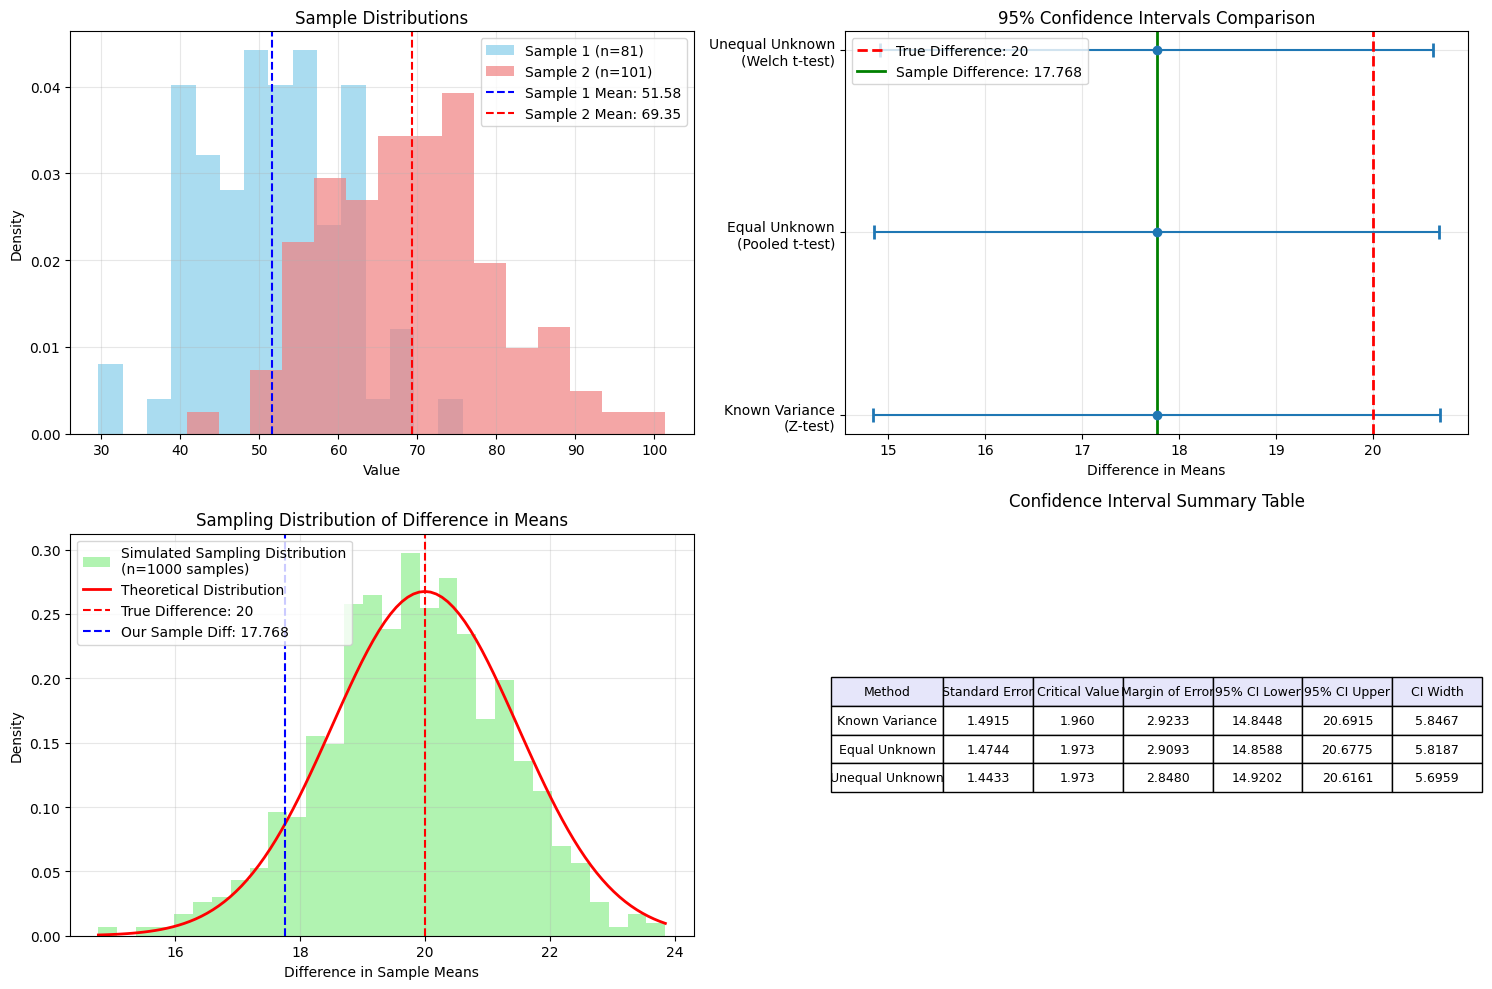

Recreate this plot in Python.
import numpy as np
import matplotlib.pyplot as plt
from scipy import stats
import seaborn as sns

# Font settings for plots
plt.style.use('default')
plt.rcParams['axes.unicode_minus'] = False

# Population parameters (same as before)
n_samples = 1200  # Population size (more than 1000)
mu1, mu2 = 50, 70  # Population means
sigma = 10  # Common standard deviation
true_diff = mu2 - mu1  # True difference = 20

# Set seed for reproducible results
np.random.seed(42)

# Generate two normal distribution populations
population1 = np.random.normal(mu1, sigma, n_samples)
population2 = np.random.normal(mu2, sigma, n_samples)

print("=== POPULATION INFORMATION ===")
print(f"Population 1: Mean = {np.mean(population1):.2f}, Std = {np.std(population1):.2f}")
print(f"Population 2: Mean = {np.mean(population2):.2f}, Std = {np.std(population2):.2f}")
print(f"True difference (μ₂ - μ₁) = {true_diff}")

# Sample sizes
n1, n2 = 81, 101

# Random sampling from populations
np.random.seed(123)  # Different seed for sampling
sample1 = np.random.choice(population1, n1, replace=False)
sample2 = np.random.choice(population2, n2, replace=False)

print(f"\n=== SAMPLE INFORMATION ===")
print(f"Sample 1: n = {n1}, Mean = {np.mean(sample1):.3f}, Std = {np.std(sample1, ddof=1):.3f}")
print(f"Sample 2: n = {n2}, Mean = {np.mean(sample2):.3f}, Std = {np.std(sample2, ddof=1):.3f}")
print(f"Sample difference (x̄₂ - x̄₁) = {np.mean(sample2) - np.mean(sample1):.3f}")

# Calculate confidence intervals
alpha = 0.05  # For 95% confidence interval
z_critical = stats.norm.ppf(1 - alpha/2)  # Z critical value
t_critical_pooled = stats.t.ppf(1 - alpha/2, df=n1+n2-2)  # t critical for pooled variance
t_critical_welch = stats.t.ppf(1 - alpha/2, df=min(n1-1, n2-1))  # Conservative df for Welch's t-test

sample_mean_diff = np.mean(sample2) - np.mean(sample1)
sample_std1 = np.std(sample1, ddof=1)
sample_std2 = np.std(sample2, ddof=1)

print(f"\n=== 95% CONFIDENCE INTERVALS FOR DIFFERENCE IN MEANS ===")

# Case 1: Known population variance (σ₁² = σ₂² = σ²)
known_sigma = sigma
se_known = known_sigma * np.sqrt(1/n1 + 1/n2)
margin_error_known = z_critical * se_known
ci_known_lower = sample_mean_diff - margin_error_known
ci_known_upper = sample_mean_diff + margin_error_known

print(f"\n1. KNOWN POPULATION VARIANCE (σ₁² = σ₂² = {sigma}²)")
print(f"   Standard Error: {se_known:.4f}")
print(f"   Margin of Error: ±{margin_error_known:.4f}")
print(f"   95% CI: [{ci_known_lower:.4f}, {ci_known_upper:.4f}]")
print(f"   Contains true difference? {ci_known_lower <= true_diff <= ci_known_upper}")

# Case 2: Unknown but equal population variance (pooled variance)
pooled_variance = ((n1-1)*sample_std1**2 + (n2-1)*sample_std2**2) / (n1+n2-2)
pooled_std = np.sqrt(pooled_variance)
se_pooled = pooled_std * np.sqrt(1/n1 + 1/n2)
margin_error_pooled = t_critical_pooled * se_pooled
ci_pooled_lower = sample_mean_diff - margin_error_pooled
ci_pooled_upper = sample_mean_diff + margin_error_pooled

print(f"\n2. UNKNOWN BUT EQUAL VARIANCE (Pooled variance)")
print(f"   Pooled Standard Deviation: {pooled_std:.4f}")
print(f"   Standard Error: {se_pooled:.4f}")
print(f"   Degrees of Freedom: {n1+n2-2}")
print(f"   t-critical: {t_critical_pooled:.4f}")
print(f"   Margin of Error: ±{margin_error_pooled:.4f}")
print(f"   95% CI: [{ci_pooled_lower:.4f}, {ci_pooled_upper:.4f}]")
print(f"   Contains true difference? {ci_pooled_lower <= true_diff <= ci_pooled_upper}")

# Case 3: Unknown and unequal variance (Welch's t-test)
se_welch = np.sqrt(sample_std1**2/n1 + sample_std2**2/n2)
# Welch-Satterthwaite equation for degrees of freedom
df_welch = (sample_std1**2/n1 + sample_std2**2/n2)**2 / (
    (sample_std1**2/n1)**2/(n1-1) + (sample_std2**2/n2)**2/(n2-1)
)
t_critical_welch_exact = stats.t.ppf(1 - alpha/2, df=df_welch)
margin_error_welch = t_critical_welch_exact * se_welch
ci_welch_lower = sample_mean_diff - margin_error_welch
ci_welch_upper = sample_mean_diff + margin_error_welch

print(f"\n3. UNKNOWN AND UNEQUAL VARIANCE (Welch's t-test)")
print(f"   Standard Error: {se_welch:.4f}")
print(f"   Degrees of Freedom (Welch-Satterthwaite): {df_welch:.2f}")
print(f"   t-critical: {t_critical_welch_exact:.4f}")
print(f"   Margin of Error: ±{margin_error_welch:.4f}")
print(f"   95% CI: [{ci_welch_lower:.4f}, {ci_welch_upper:.4f}]")
print(f"   Contains true difference? {ci_welch_lower <= true_diff <= ci_welch_upper}")

# Visualization
fig, ((ax1, ax2), (ax3, ax4)) = plt.subplots(2, 2, figsize=(15, 10))

# Plot 1: Sample distributions
ax1.hist(sample1, bins=15, alpha=0.7, color='skyblue', density=True, label=f'Sample 1 (n={n1})')
ax1.hist(sample2, bins=15, alpha=0.7, color='lightcoral', density=True, label=f'Sample 2 (n={n2})')
ax1.axvline(np.mean(sample1), color='blue', linestyle='--', label=f'Sample 1 Mean: {np.mean(sample1):.2f}')
ax1.axvline(np.mean(sample2), color='red', linestyle='--', label=f'Sample 2 Mean: {np.mean(sample2):.2f}')
ax1.set_title('Sample Distributions')
ax1.set_xlabel('Value')
ax1.set_ylabel('Density')
ax1.legend()
ax1.grid(True, alpha=0.3)

# Plot 2: Confidence intervals comparison
methods = ['Known Variance\n(Z-test)', 'Equal Unknown\n(Pooled t-test)', 'Unequal Unknown\n(Welch t-test)']
ci_lowers = [ci_known_lower, ci_pooled_lower, ci_welch_lower]
ci_uppers = [ci_known_upper, ci_pooled_upper, ci_welch_upper]
ci_centers = [sample_mean_diff, sample_mean_diff, sample_mean_diff]

y_pos = np.arange(len(methods))
errors = [[ci_centers[i] - ci_lowers[i] for i in range(3)],
          [ci_uppers[i] - ci_centers[i] for i in range(3)]]

ax2.errorbar(ci_centers, y_pos, xerr=errors, fmt='o', capsize=5, capthick=2)
ax2.axvline(true_diff, color='red', linestyle='--', linewidth=2, label=f'True Difference: {true_diff}')
ax2.axvline(sample_mean_diff, color='green', linestyle='-', linewidth=2, label=f'Sample Difference: {sample_mean_diff:.3f}')
ax2.set_yticks(y_pos)
ax2.set_yticklabels(methods)
ax2.set_xlabel('Difference in Means')
ax2.set_title('95% Confidence Intervals Comparison')
ax2.legend()
ax2.grid(True, alpha=0.3)

# Plot 3: Sampling distribution simulation
n_simulations = 1000
sample_diffs = []

for _ in range(n_simulations):
    sim_sample1 = np.random.choice(population1, n1, replace=False)
    sim_sample2 = np.random.choice(population2, n2, replace=False)
    sample_diffs.append(np.mean(sim_sample2) - np.mean(sim_sample1))

theoretical_se = sigma * np.sqrt(1/n1 + 1/n2)
theoretical_mean = true_diff

ax3.hist(sample_diffs, bins=30, alpha=0.7, density=True, color='lightgreen', 
         label=f'Simulated Sampling Distribution\n(n={n_simulations} samples)')
x_range = np.linspace(min(sample_diffs), max(sample_diffs), 100)
theoretical_dist = stats.norm.pdf(x_range, theoretical_mean, theoretical_se)
ax3.plot(x_range, theoretical_dist, 'r-', linewidth=2, label='Theoretical Distribution')
ax3.axvline(true_diff, color='red', linestyle='--', label=f'True Difference: {true_diff}')
ax3.axvline(sample_mean_diff, color='blue', linestyle='--', label=f'Our Sample Diff: {sample_mean_diff:.3f}')
ax3.set_title('Sampling Distribution of Difference in Means')
ax3.set_xlabel('Difference in Sample Means')
ax3.set_ylabel('Density')
ax3.legend()
ax3.grid(True, alpha=0.3)

# Plot 4: Summary table
ax4.axis('tight')
ax4.axis('off')

table_data = [
    ['Method', 'Standard Error', 'Critical Value', 'Margin of Error', '95% CI Lower', '95% CI Upper', 'CI Width'],
    ['Known Variance', f'{se_known:.4f}', f'{z_critical:.3f}', f'{margin_error_known:.4f}', 
     f'{ci_known_lower:.4f}', f'{ci_known_upper:.4f}', f'{ci_known_upper-ci_known_lower:.4f}'],
    ['Equal Unknown', f'{se_pooled:.4f}', f'{t_critical_pooled:.3f}', f'{margin_error_pooled:.4f}', 
     f'{ci_pooled_lower:.4f}', f'{ci_pooled_upper:.4f}', f'{ci_pooled_upper-ci_pooled_lower:.4f}'],
    ['Unequal Unknown', f'{se_welch:.4f}', f'{t_critical_welch_exact:.3f}', f'{margin_error_welch:.4f}', 
     f'{ci_welch_lower:.4f}', f'{ci_welch_upper:.4f}', f'{ci_welch_upper-ci_welch_lower:.4f}']
]

table = ax4.table(cellText=table_data, cellLoc='center', loc='center', 
                  colWidths=[0.15, 0.12, 0.12, 0.12, 0.12, 0.12, 0.12])
table.auto_set_font_size(False)
table.set_fontsize(9)
table.scale(1.2, 1.5)

# Color the header row
for i in range(len(table_data[0])):
    table[(0, i)].set_facecolor('#E6E6FA')

ax4.set_title('Confidence Interval Summary Table', pad=20)

plt.tight_layout()
plt.show()

# Statistical tests
print(f"\n=== STATISTICAL TESTS ===")

# Two-sample t-test (assuming equal variances)
t_stat_pooled, p_value_pooled = stats.ttest_ind(sample2, sample1, equal_var=True)
print(f"Two-sample t-test (equal variances):")
print(f"   t-statistic: {t_stat_pooled:.4f}")
print(f"   p-value: {p_value_pooled:.6f}")

# Welch's t-test (unequal variances)
t_stat_welch, p_value_welch = stats.ttest_ind(sample2, sample1, equal_var=False)
print(f"Welch's t-test (unequal variances):")
print(f"   t-statistic: {t_stat_welch:.4f}")
print(f"   p-value: {p_value_welch:.6f}")

# F-test for equal variances
f_stat = sample_std2**2 / sample_std1**2 if sample_std2 > sample_std1 else sample_std1**2 / sample_std2**2
p_value_f = 2 * (1 - stats.f.cdf(f_stat, n2-1 if sample_std2 > sample_std1 else n1-1, 
                                  n1-1 if sample_std2 > sample_std1 else n2-1))
print(f"F-test for equal variances:")
print(f"   F-statistic: {f_stat:.4f}")
print(f"   p-value: {p_value_f:.6f}")
print(f"   Equal variances assumption: {'Valid' if p_value_f > 0.05 else 'Questionable'}")

print(f"\n=== SUMMARY ===")
print(f"All three confidence intervals contain the true difference ({true_diff}):")
print(f"- Known variance method gives the narrowest interval")
print(f"- Welch's t-test is most conservative when variances might be unequal")
print(f"- Sample difference ({sample_mean_diff:.3f}) is close to true difference ({true_diff})")